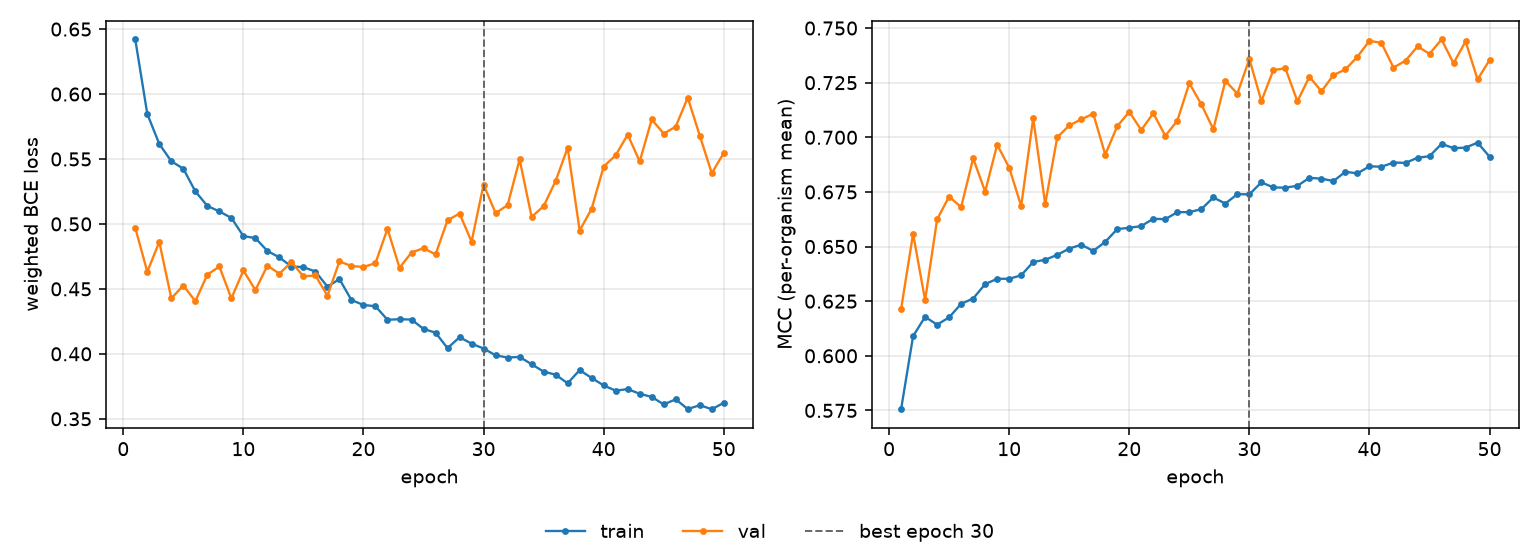

Data behind this chart, as committed beside it:
epoch, tr_loss, vl_loss, tr_mcc, vl_mcc, is_best
1, 0.642, 0.4969, 0.5755, 0.6214, False
2, 0.5847, 0.4632, 0.609, 0.6559, False
3, 0.5615, 0.4861, 0.6178, 0.6254, False
4, 0.5483, 0.4427, 0.6142, 0.6625, False
5, 0.5425, 0.4526, 0.6176, 0.6729, False
6, 0.5251, 0.4405, 0.6238, 0.668, False
7, 0.5139, 0.4609, 0.6262, 0.6904, False
8, 0.5096, 0.4672, 0.6328, 0.6751, False
9, 0.5047, 0.4427, 0.6352, 0.6966, False
10, 0.4906, 0.4642, 0.6353, 0.6861, False
11, 0.4891, 0.449, 0.6368, 0.6685, False
12, 0.4792, 0.4679, 0.6429, 0.7087, False
13, 0.4742, 0.4617, 0.6439, 0.6694, False
14, 0.4672, 0.4706, 0.6462, 0.6999, False
15, 0.4667, 0.4597, 0.6491, 0.7054, False
16, 0.4633, 0.4603, 0.6508, 0.7082, False
17, 0.4517, 0.4448, 0.648, 0.7108, False
18, 0.4575, 0.4711, 0.6521, 0.6921, False
19, 0.4414, 0.4676, 0.658, 0.7051, False
20, 0.4376, 0.4668, 0.6586, 0.7116, False
21, 0.4366, 0.4698, 0.6594, 0.7033, False
22, 0.4262, 0.4963, 0.6627, 0.711, False
23, 0.4267, 0.4663, 0.6625, 0.7007, False
24, 0.4264, 0.478, 0.6657, 0.7076, False
25, 0.4192, 0.4813, 0.6658, 0.7248, False
26, 0.4163, 0.4765, 0.6671, 0.7151, False
27, 0.4044, 0.5028, 0.6725, 0.7037, False
28, 0.4128, 0.508, 0.6697, 0.7258, False
29, 0.4079, 0.4864, 0.674, 0.72, False
30, 0.4041, 0.5303, 0.6739, 0.7359, True
31, 0.3989, 0.5083, 0.6794, 0.7166, False
32, 0.3971, 0.5145, 0.677, 0.7308, False
33, 0.3976, 0.5497, 0.6769, 0.7316, False
34, 0.392, 0.5054, 0.6778, 0.7165, False
35, 0.3863, 0.5137, 0.6814, 0.7277, False
36, 0.384, 0.5331, 0.6811, 0.7211, False
37, 0.3773, 0.5586, 0.68, 0.7285, False
38, 0.3875, 0.4949, 0.6842, 0.7311, False
39, 0.3814, 0.5117, 0.6835, 0.7369, False
40, 0.3757, 0.5442, 0.6867, 0.7442, False
41, 0.3716, 0.5529, 0.6865, 0.7432, False
42, 0.3728, 0.5688, 0.6884, 0.7319, False
43, 0.3692, 0.5481, 0.6883, 0.7351, False
44, 0.3668, 0.5804, 0.6906, 0.7416, False
45, 0.361, 0.5695, 0.6914, 0.7382, False
46, 0.365, 0.5749, 0.697, 0.7448, False
47, 0.3575, 0.5972, 0.695, 0.7339, False
48, 0.3605, 0.5681, 0.6953, 0.7439, False
49, 0.3574, 0.539, 0.6976, 0.7265, False
50, 0.3623, 0.5547, 0.6911, 0.7354, False
